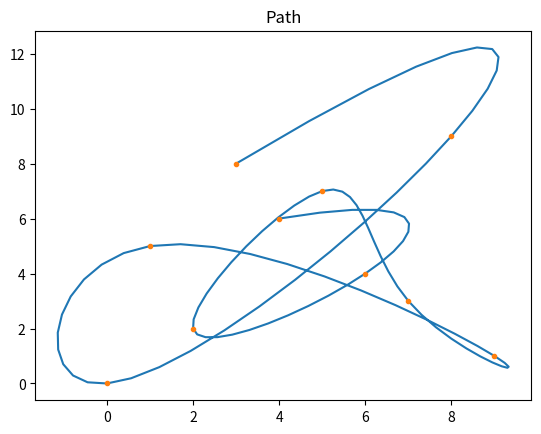
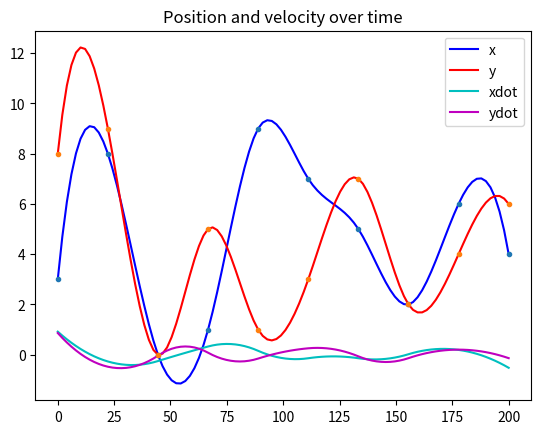

Generate these figures, in order, with matplotlib:
import numpy as np
import scipy.interpolate as spi
import matplotlib.pyplot as plt

ttime = 200

xRandoms = [i for i in range(10)]
np.random.shuffle(xRandoms)
yRandoms = [i for i in range(10)]
np.random.shuffle(yRandoms)

""" xarr = np.array([0, 3, 2, 3])
yarr = np.array([0, 2, 1, 3]) """
xarr = np.array(xRandoms)
yarr = np.array(yRandoms)
tarr = np.linspace(0, ttime, xarr.shape[0])

tnew = np.linspace(0, ttime, 100)
xc = spi.splrep(tarr, xarr, s=0)
yc = spi.splrep(tarr, yarr, s=0)

plt.figure(1)
xnew = spi.splev(tnew, xc, der=0)
ynew = spi.splev(tnew, yc, der=0)
plt.plot(xnew, ynew)
plt.plot(xarr, yarr, ".")
plt.title("Path")
plt.show()

plt.figure(2)
xdot = spi.splev(tnew, xc, der=1)
ydot = spi.splev(tnew, yc, der=1)
plt.plot(tnew, xnew, "b", label="x")
plt.plot(tnew, ynew, "r", label="y")
plt.plot(tnew, xdot, "c", label="xdot")
plt.plot(tnew, ydot, "m", label="ydot")
plt.plot(tarr, xarr, ".")
plt.plot(tarr, yarr, ".")
plt.legend()
plt.title("Position and velocity over time")
plt.show()
